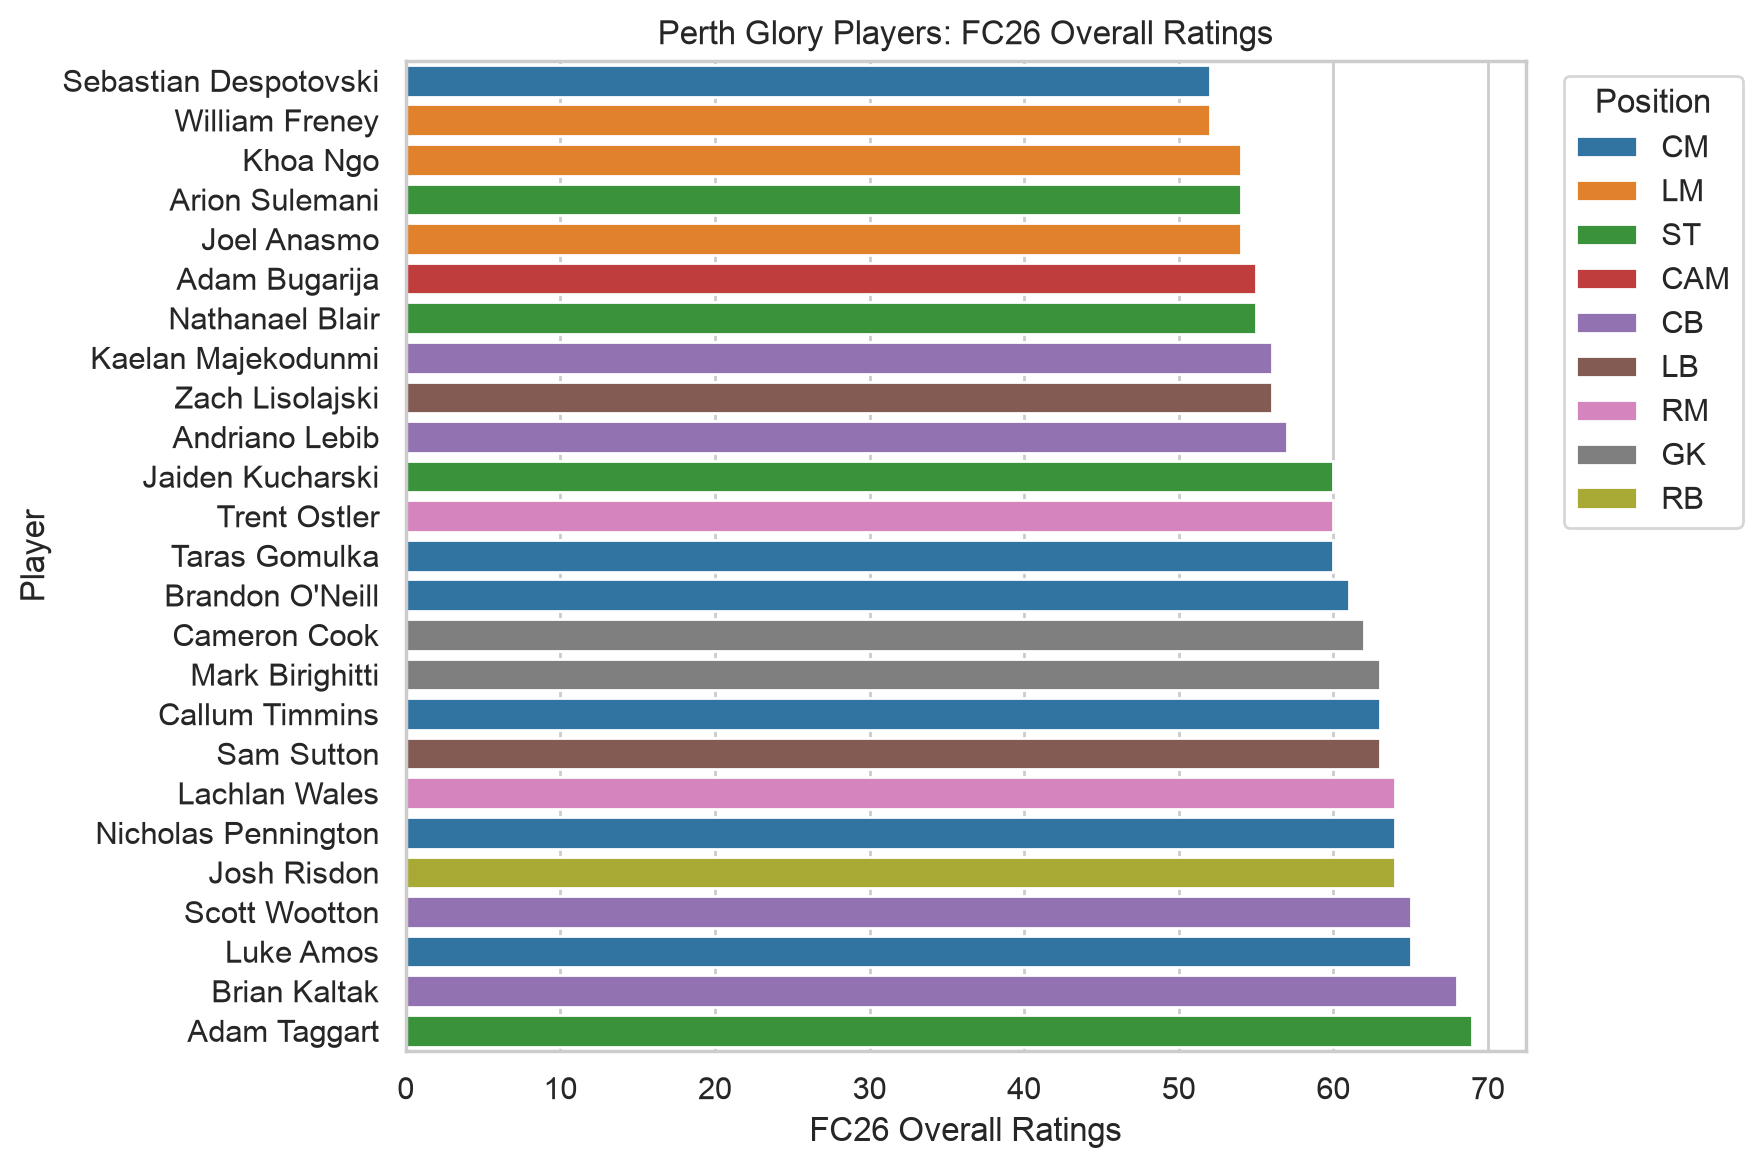

Values plotted in this chart, from the file beside it:
ID, Rank, player, age, nation, league, team, position, overall_rating, pace, shooting, passing, dribbling, defending, physical, weak_foot, skill_moves, preferred_foot, alternative_positions, age_group, outfield_attribute_average
202676, 6299, Adam Taggart, 32, Australia, A-League, Perth Glory, ST, 69, 80, 68, 63, 68, 38, 72, 3, 3, Right, , 30+, 64.8
217439, 7184, Brian Kaltak, 32, Vanuatu, A-League, Perth Glory, CB, 68, 82, 47, 55, 58, 64, 86, 2, 2, Right, , 30+, 65.3
232250, 10619, Luke Amos, 29, England, A-League, Perth Glory, CM, 65, 61, 54, 63, 65, 61, 61, 4, 3, Right, ['CDM'], 26-29, 60.8
203264, 11262, Scott Wootton, 34, England, A-League, Perth Glory, CB, 65, 43, 29, 47, 53, 64, 81, 3, 2, Right, , 30+, 52.8
202678, 11432, Josh Risdon, 33, Australia, A-League, Perth Glory, RB, 64, 71, 48, 58, 61, 60, 76, 3, 3, Right, ['LB', 'RM'], 30+, 62.3
263786, 11566, Nicholas Pennington, 27, Australia, A-League, Perth Glory, CM, 64, 55, 54, 62, 61, 61, 73, 2, 2, Right, ['CDM'], 26-29, 61.0
238360, 11923, Lachlan Wales, 28, Australia, A-League, Perth Glory, RM, 64, 80, 53, 59, 61, 24, 69, 2, 3, Right, ['ST', 'LM', 'RW'], 26-29, 57.7
253153, 12339, Sam Sutton, 24, New Zealand, A-League, Perth Glory, LB, 63, 79, 57, 62, 65, 55, 71, 3, 3, Left, ['LM'], 22-25, 64.8
242056, 12355, Callum Timmins, 26, Australia, A-League, Perth Glory, CM, 63, 68, 61, 60, 61, 57, 74, 3, 2, Right, ['CDM', 'ST'], 26-29, 63.5
188278, 12514, Mark Birighitti, 34, Australia, A-League, Perth Glory, GK, 63, 66, 59, 63, 65, 48, 61, 4, 1, Right, , 30+, 
260538, 13592, Cameron Cook, 24, Australia, A-League, Perth Glory, GK, 62, 62, 61, 64, 64, 30, 63, 3, 1, Right, , 22-25, 
209359, 14083, Brandon O'Neill, 31, Australia, A-League, Perth Glory, CM, 61, 56, 59, 61, 62, 59, 67, 4, 3, Right, ['CDM'], 30+, 60.7
272323, 14830, Jaiden Kucharski, 23, Australia, A-League, Perth Glory, ST, 60, 76, 60, 49, 61, 35, 66, 3, 2, Right, ['CAM', 'LM'], 22-25, 57.8
257348, 14757, Taras Gomulka, 24, Australia, A-League, Perth Glory, CM, 60, 65, 52, 60, 60, 57, 65, 3, 2, Right, ['CDM'], 22-25, 59.8
260536, 14817, Trent Ostler, 23, Australia, A-League, Perth Glory, RM, 60, 70, 56, 52, 60, 50, 61, 3, 2, Right, ['RB', 'RW'], 22-25, 58.2
70515, 16506, Andriano Lebib, 20, Australia, A-League, Perth Glory, CB, 57, 90, 24, 35, 36, 56, 60, 3, 2, Right, , 21 or under, 50.2
70518, 16875, Zach Lisolajski, 20, Australia, A-League, Perth Glory, LB, 56, 61, 25, 37, 44, 57, 62, 3, 2, Left, ['CB', 'LM'], 21 or under, 47.7
277438, 16897, Kaelan Majekodunmi, 22, Australia, A-League, Perth Glory, CB, 56, 57, 29, 31, 38, 55, 63, 3, 2, Right, , 22-25, 45.5
270121, 16961, Nathanael Blair, 22, Australia, A-League, Perth Glory, ST, 55, 83, 51, 36, 50, 28, 69, 3, 2, Right, , 22-25, 52.8
73108, 17070, Adam Bugarija, 21, Australia, A-League, Perth Glory, CAM, 55, 60, 49, 53, 56, 34, 44, 3, 3, Right, ['ST', 'CM'], 21 or under, 49.3
70799, 17186, Joel Anasmo, 21, Australia, A-League, Perth Glory, LM, 54, 74, 50, 48, 51, 25, 56, 3, 2, Right, ['ST', 'LW'], 21 or under, 50.7
275871, 17197, Arion Sulemani, 21, Australia, A-League, Perth Glory, ST, 54, 68, 55, 38, 50, 33, 58, 3, 2, Right, , 21 or under, 50.3
71988, 17287, Khoa Ngo, 20, Australia, A-League, Perth Glory, LM, 54, 69, 49, 42, 59, 18, 33, 2, 2, Right, ['RM', 'LW'], 21 or under, 45.0
73110, 17463, William Freney, 20, Australia, A-League, Perth Glory, LM, 52, 62, 37, 50, 54, 47, 53, 4, 2, Left, ['CM', 'LB'], 21 or under, 50.5
78393, 17487, Sebastian Despotovski, 20, Australia, A-League, Perth Glory, CM, 52, 45, 48, 49, 48, 43, 63, 3, 2, Right, , 21 or under, 49.3
